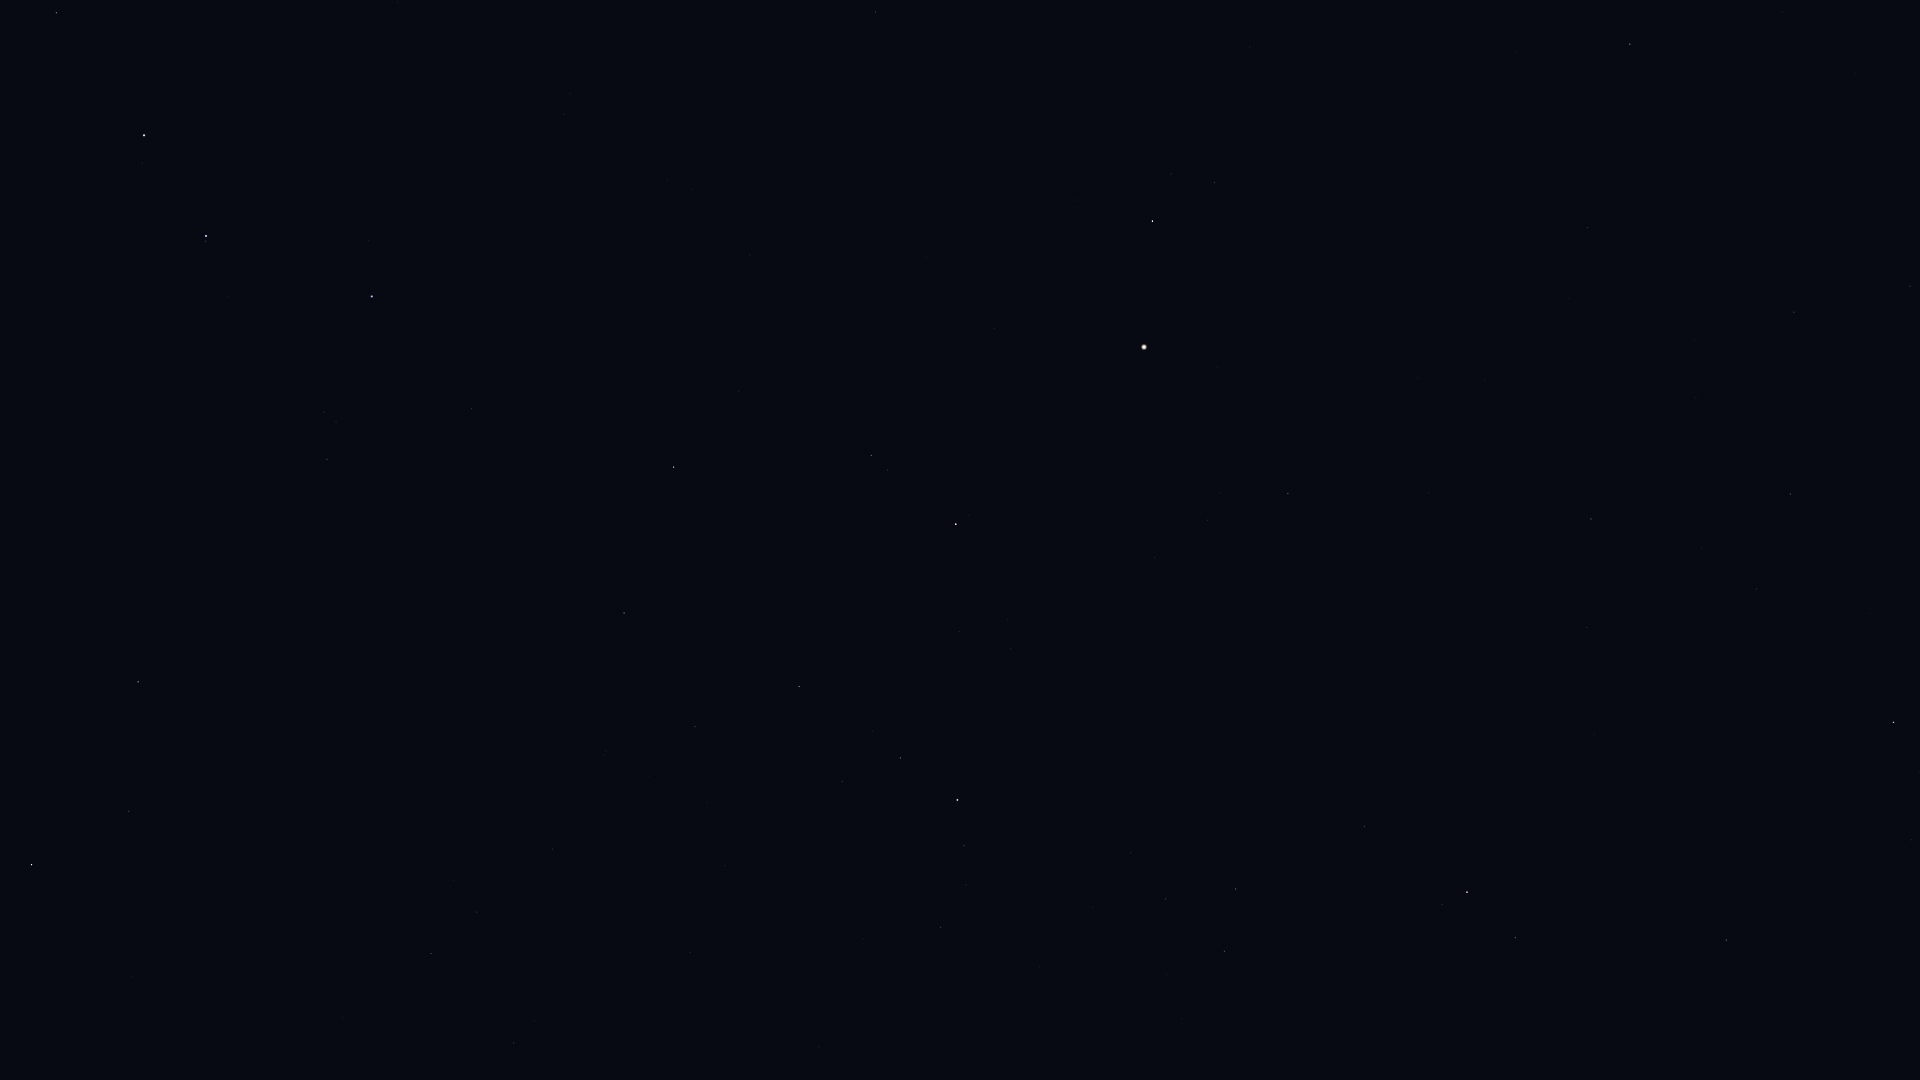

The data file committed next to this chart (first rows):
Star_ID, Name, X, Y
59774, Megrez, 56, 13
62223, La Superba, 397, 2
62956, Alioth, 144, 135
64394, HIP 64394, 875, 12
65378, Mizar, 206, 236
65477, Alcor, 206, 241
66192, Liesma, 247, 266
66249, Heze, 1630, 44
67301, Alkaid, 372, 296
67459, HIP 67459, 1214, 182
67927, Muphrid, 1152, 221
68520, HIP 68520, 1587, 227
69427, Kang, 1910, 286
69673, Arcturus, 1144, 347
69701, Syrma, 1794, 312
69732, Xuange, 472, 409
70755, Elgafar, 1696, 397
71053, HIP 71053, 871, 455
71075, Seginus, 674, 467
71795, HIP 71795, 1288, 493
72105, Izar, 956, 524
72220, HIP 72220, 1591, 519
72339, Mönch, 1648, 526
72487, Merga, 479, 554
72845, Arcalís, 1176, 569
73555, Nekkar, 624, 613
74785, Zubeneschamali, 1893, 722
74961, Nikawiy, 587, 693
75411, Alkalurops, 695, 726
75458, Edasich, 138, 682
75695, Nusakan, 900, 758
76127, HIP 76127, 842, 781
76267, Alphecca, 957, 800
76952, HIP 76952, 964, 846
77070, Unukalhai, 1467, 892
77450, Gudja, 1166, 899
77512, HIP 77512, 966, 885
77516, HIP 77516, 1726, 940
77760, HIP 77760, 552, 849
78159, HIP 78159, 941, 927
78493, HIP 78493, 863, 939
78527, HIP 78527, 129, 811
79043, Marsic, 1182, 1018
79219, Kamuy, 935, 998
79992, HIP 79992, 431, 953
80076, Hunor, 564, 987
80331, Athebyne, 32, 865
80838, Ogma, 622, 1051
81126, HIP 81126, 514, 1043
83608, Alrakis, 164, 1073
